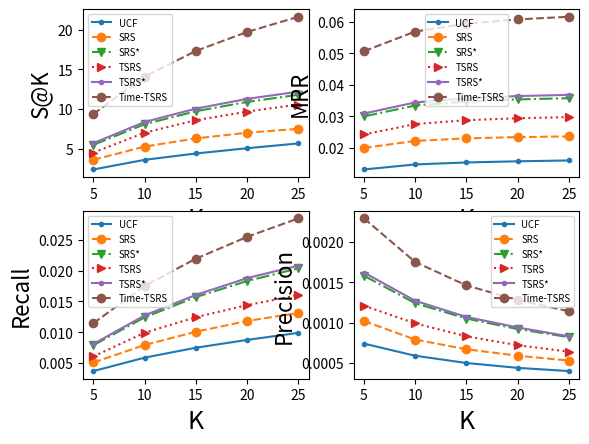

Write the Python code that produced this figure.
# -*- coding: utf-8 -*-
import matplotlib.pyplot as plt
import seaborn as sb
import numpy as np


# meaning to the plot
k = [5 * i for i in range(1, 6)]
x = k
legend = ['UCF', 'SRS', 'SRS*', 'TSRS', 'TSRS*', 'Time-TSRS']

# S@K
ucf = [2.383, 3.599, 4.399, 5.062, 5.669]
srs = [3.608, 5.266, 6.299, 7.017, 7.51]
srs_ = [5.486, 8.09, 9.722, 10.899, 11.797]
tsrs = [4.512, 7.024, 8.592, 9.682, 10.572]
tsrs_ = [5.706, 8.373, 10.053, 11.285, 12.188]
time = [9.372, 14.098, 17.325, 19.717, 21.633]

plt.subplot(221)
plt.plot(x, ucf, '.-')
plt.plot(x, srs, 'o--')
plt.plot(x, srs_, 'v-.')
plt.plot(x, tsrs, '>:')
plt.plot(x, tsrs_, '.-')
plt.plot(x, time, 'o--')
plt.xlim((4, 26))
plt.xlabel('K', fontsize=18)
plt.ylabel('S@K', fontsize=16)
plt.legend(legend, loc='best', fontsize='x-small')

# MRR
ucf = [0.013, 0.01461, 0.01524, 0.01561, 0.01588]
srs = [0.01989, 0.0221, 0.02292, 0.02333, 0.02354]
srs_ = [0.02993, 0.03339, 0.03468, 0.03534, 0.03573]
tsrs = [0.02416, 0.02748, 0.02872, 0.02933, 0.02972]
tsrs_ = [0.03085, 0.03438, 0.0357, 0.0364, 0.03679]
time = [0.05071, 0.05697, 0.0595, 0.06085, 0.06169]

plt.subplot(222)
plt.plot(x, ucf, '.-')
plt.plot(x, srs, 'o--')
plt.plot(x, srs_, 'v-.')
plt.plot(x, tsrs, '>:')
plt.plot(x, tsrs_, '.-')
plt.plot(x, time, 'o--')
plt.xlim((4, 26))
plt.xlabel('K', fontsize=18)
plt.ylabel('MRR', fontsize=16)
plt.legend(legend, loc='best', fontsize='x-small')

# Recall
ucf = [0.00368, 0.00587, 0.00748, 0.00875, 0.0099]
srs = [0.00508, 0.00792, 0.01008, 0.01183, 0.01313]
srs_ = [0.00789, 0.01242, 0.01572, 0.01833, 0.02039]
tsrs = [0.00606, 0.00992, 0.01245, 0.01441, 0.01603]
tsrs_ = [0.00809, 0.01274, 0.01607, 0.0188, 0.02084]
time = [0.01146, 0.01754, 0.02196, 0.02551, 0.02852]

plt.subplot(223)
plt.plot(x, ucf, '.-')
plt.plot(x, srs, 'o--')
plt.plot(x, srs_, 'v-.')
plt.plot(x, tsrs, '>:')
plt.plot(x, tsrs_, '.-')
plt.plot(x, time, 'o--')
plt.xlim((4, 26))
plt.xlabel('K', fontsize=18)
plt.ylabel('Recall', fontsize=16)
plt.legend(legend, loc='best', fontsize='x-small')

# Precision
ucf = [0.00074, 0.00059, 0.0005, 0.00044, 0.0004]
srs = [0.00102, 0.00079, 0.00067, 0.00059, 0.00053]
srs_ = [0.00158, 0.00124, 0.00105, 0.00092, 0.00082]
tsrs = [0.00121, 0.00099, 0.00083, 0.00072, 0.00064]
tsrs_ = [0.00162, 0.00127, 0.00107, 0.00094, 0.00083]
time = [0.00229, 0.00175, 0.00146, 0.00128, 0.00114]

plt.subplot(224)
plt.plot(x, ucf, '.-')
plt.plot(x, srs, 'o--')
plt.plot(x, srs_, 'v-.')
plt.plot(x, tsrs, '>:')
plt.plot(x, tsrs_, '.-')
plt.plot(x, time, 'o--')
plt.xlim((4, 26))
plt.xlabel('K', fontsize=18)
plt.ylabel('Precision', fontsize=16)
plt.legend(legend, loc='best', fontsize='x-small')

plt.show()
# [redacted]
